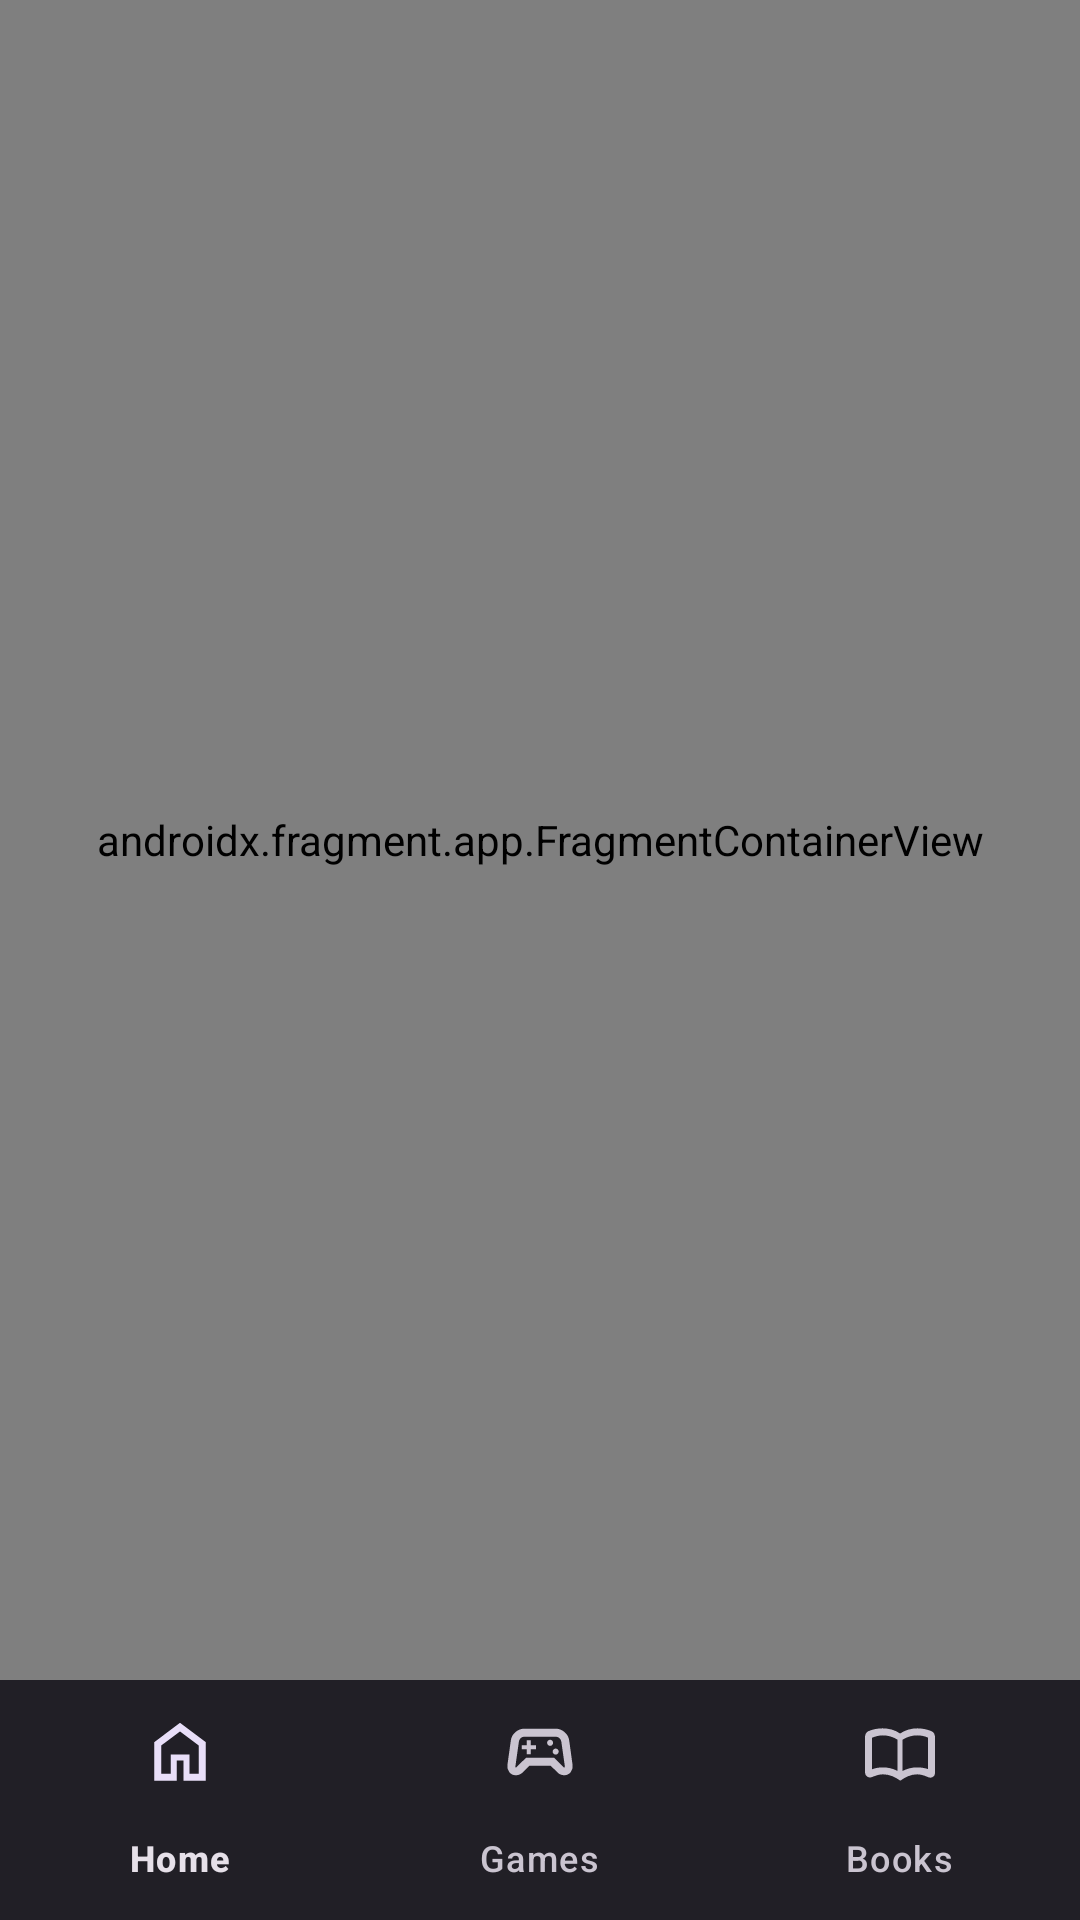

Android layout source for this screen:
<!-- AndroidManifest.xml: application theme Theme.MediaTracker -->
<!-- res/layout/activity_main.xml -->
<?xml version="1.0" encoding="utf-8"?>
<androidx.constraintlayout.widget.ConstraintLayout xmlns:android="http://schemas.android.com/apk/res/android"
    xmlns:app="http://schemas.android.com/apk/res-auto"
    xmlns:tools="http://schemas.android.com/tools"
    android:layout_width="match_parent"
    android:layout_height="match_parent"
    tools:context=".activities.MainActivity">

    <com.google.android.material.bottomnavigation.BottomNavigationView
        android:id="@+id/BottomNav"
        android:layout_width="0dp"
        android:layout_height="wrap_content"
        app:layout_constraintBottom_toBottomOf="parent"
        app:layout_constraintEnd_toEndOf="parent"
        app:layout_constraintStart_toStartOf="parent"
        app:menu="@menu/menu_bottom_nav"
        app:labelVisibilityMode="labeled"/>

    <androidx.fragment.app.FragmentContainerView
        android:id="@+id/NavHost"
        android:name="androidx.navigation.fragment.NavHostFragment"
        android:layout_width="0dp"
        android:layout_height="0dp"
        app:defaultNavHost="true"
        app:layout_constraintBottom_toTopOf="@+id/BottomNav"
        app:layout_constraintEnd_toEndOf="parent"
        app:layout_constraintStart_toStartOf="parent"
        app:layout_constraintTop_toTopOf="parent"
        app:navGraph="@navigation/nav_graph" />
</androidx.constraintlayout.widget.ConstraintLayout>
<!-- resources referenced by this layout -->
<resources>
  <style name="Theme.MediaTracker" parent="Base.Theme.MediaTracker" />
  <style name="Base.Theme.MediaTracker" parent="Theme.Material3.Dark.NoActionBar">
          
          
          <item name="colorPrimary">@color/primary</item>
          <item name="subCardBackground">@color/dark_grey</item>
          <item name="dangerButtonBG">@color/dark_red</item>
          <item name="dangerButtonText">@color/light_red</item>
      </style>
  <color name="primary">#1e0447</color>
  <color name="dark_grey">#2e2e2d</color>
</resources>
